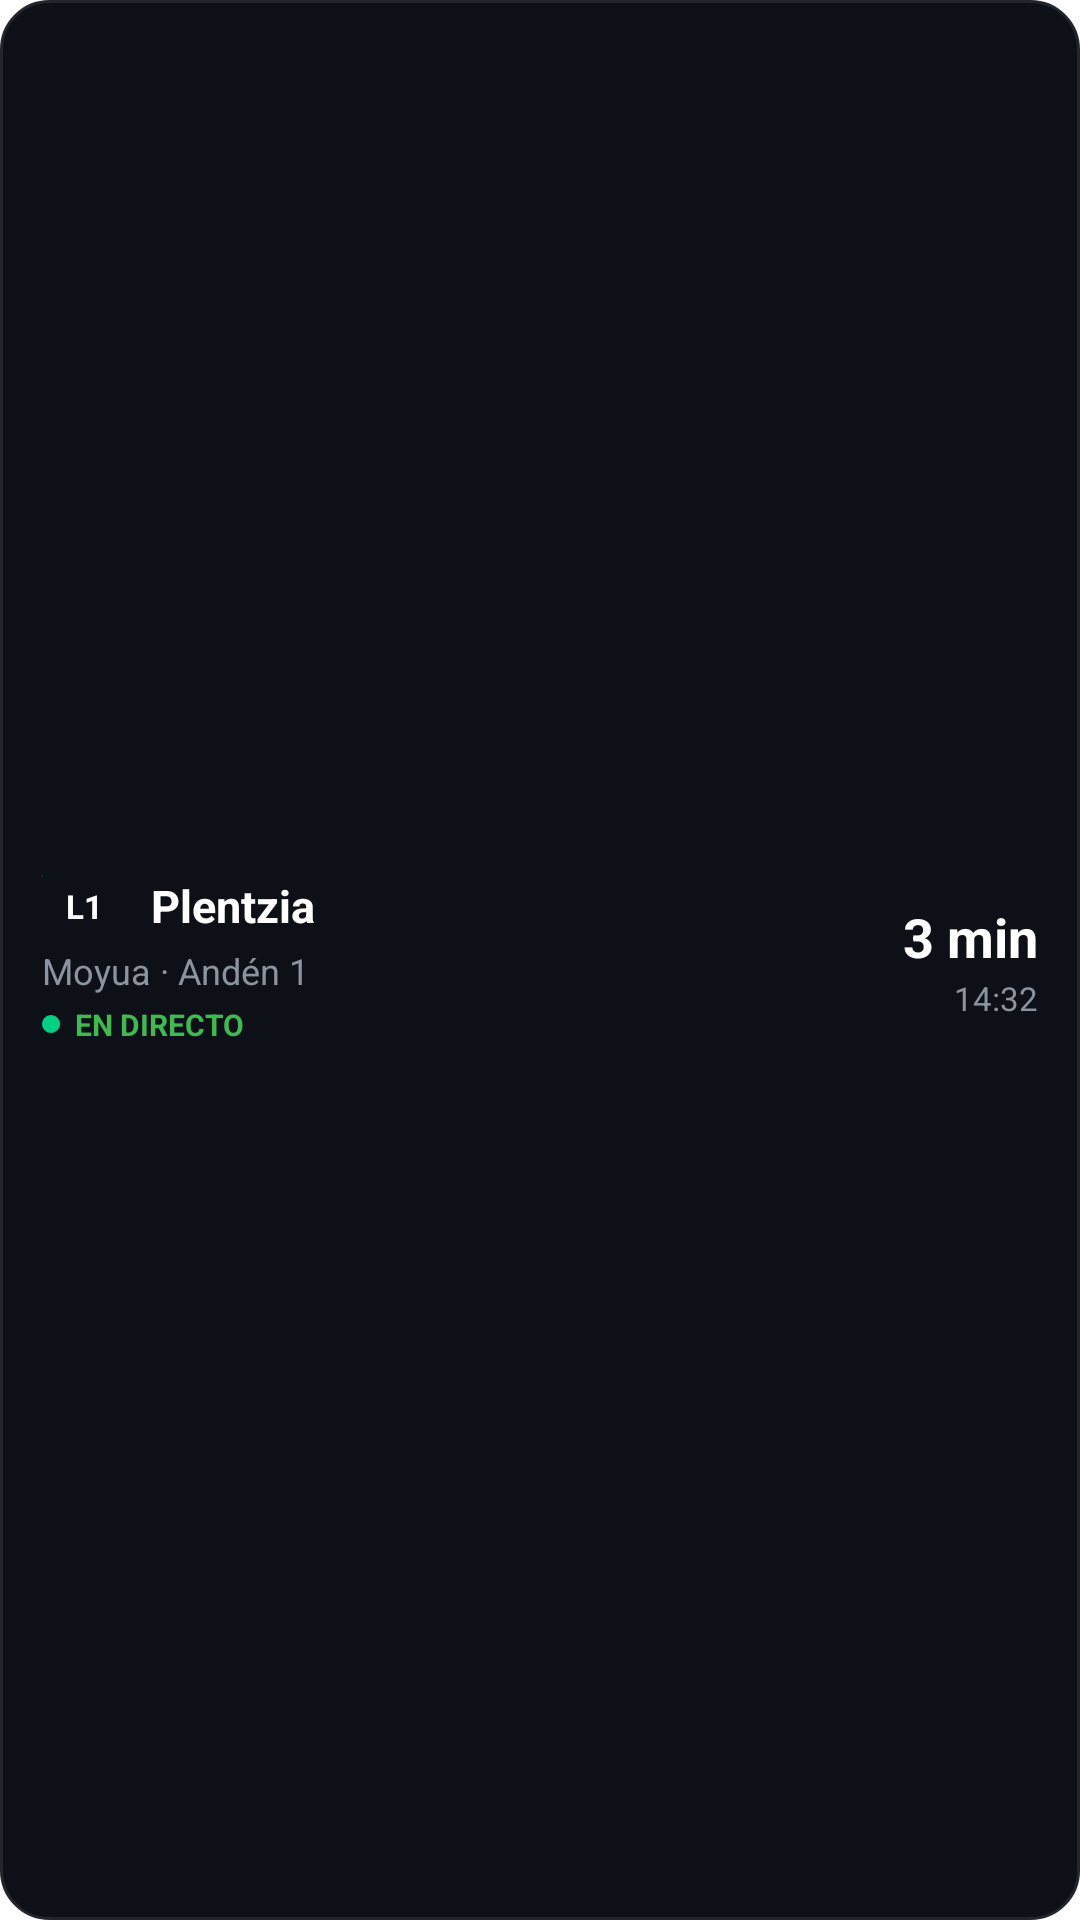

Reconstruct the res/layout file that produces this screen, plus the resources it refers to.
<!-- AndroidManifest.xml: fallback theme Theme.MaterialComponents.DayNight.NoActionBar -->
<!-- res/layout/notification_transit_collapsed.xml -->
<?xml version="1.0" encoding="utf-8"?>
<LinearLayout xmlns:android="http://schemas.android.com/apk/res/android"
    android:id="@+id/notif_collapsed_root"
    android:layout_width="match_parent"
    android:layout_height="wrap_content"
    android:background="@drawable/notification_root_bg"
    android:gravity="center_vertical"
    android:orientation="horizontal"
    android:paddingStart="14dp"
    android:paddingTop="10dp"
    android:paddingEnd="14dp"
    android:paddingBottom="10dp">

    
    <LinearLayout
        android:layout_width="0dp"
        android:layout_height="wrap_content"
        android:layout_weight="1"
        android:orientation="vertical">

        
        <LinearLayout
            android:layout_width="match_parent"
            android:layout_height="wrap_content"
            android:gravity="center_vertical"
            android:orientation="horizontal">

            <FrameLayout
                android:layout_width="wrap_content"
                android:layout_height="wrap_content">

                <ImageView
                    android:id="@+id/notif_line_badge_bg"
                    android:layout_width="match_parent"
                    android:layout_height="match_parent"
                    android:scaleType="fitXY"
                    android:src="@drawable/notification_badge_bg" />

                <TextView
                    android:id="@+id/notif_line_badge"
                    android:layout_width="wrap_content"
                    android:layout_height="wrap_content"
                    android:gravity="center"
                    android:paddingStart="8dp"
                    android:paddingTop="3dp"
                    android:paddingEnd="8dp"
                    android:paddingBottom="3dp"
                    android:text="L1"
                    android:textColor="#FFFFFF"
                    android:textSize="11sp"
                    android:textStyle="bold" />
            </FrameLayout>

            <TextView
                android:id="@+id/notif_title"
                android:layout_width="0dp"
                android:layout_height="wrap_content"
                android:layout_marginStart="8dp"
                android:layout_weight="1"
                android:ellipsize="end"
                android:maxLines="1"
                android:text="Plentzia"
                android:textColor="#FFFFFF"
                android:textSize="15sp"
                android:textStyle="bold" />
        </LinearLayout>

        
        <TextView
            android:id="@+id/notif_subtext"
            android:layout_width="match_parent"
            android:layout_height="wrap_content"
            android:layout_marginTop="3dp"
            android:ellipsize="end"
            android:maxLines="1"
            android:text="Moyua · Andén 1"
            android:textColor="#8B949E"
            android:textSize="12sp" />

        
        <LinearLayout
            android:id="@+id/notif_realtime_container"
            android:layout_width="wrap_content"
            android:layout_height="wrap_content"
            android:layout_marginTop="3dp"
            android:gravity="center_vertical"
            android:orientation="horizontal">

            <ImageView
                android:layout_width="6dp"
                android:layout_height="6dp"
                android:src="@drawable/notification_live_dot" />

            <TextView
                android:id="@+id/notif_realtime_label"
                android:layout_width="wrap_content"
                android:layout_height="wrap_content"
                android:layout_marginStart="5dp"
                android:text="EN DIRECTO"
                android:textColor="#3FB950"
                android:textSize="10sp"
                android:textStyle="bold" />
        </LinearLayout>
    </LinearLayout>

    
    <LinearLayout
        android:layout_width="wrap_content"
        android:layout_height="wrap_content"
        android:layout_marginStart="12dp"
        android:gravity="end"
        android:orientation="vertical">

        <TextView
            android:id="@+id/notif_countdown"
            android:layout_width="wrap_content"
            android:layout_height="wrap_content"
            android:text="3 min"
            android:textColor="#FFFFFF"
            android:textSize="18sp"
            android:textStyle="bold" />

        <TextView
            android:id="@+id/notif_time"
            android:layout_width="wrap_content"
            android:layout_height="wrap_content"
            android:layout_marginTop="1dp"
            android:text="14:32"
            android:textColor="#8B949E"
            android:textSize="11sp" />
    </LinearLayout>

</LinearLayout>
<!-- resources referenced by this layout -->
<resources>
  <!-- drawable notification_badge_bg (drawable) -->
  <?xml version="1.0" encoding="utf-8"?>
  <shape xmlns:android="http://schemas.android.com/apk/res/android"
      android:shape="rectangle">
      <corners android:radius="8dp" />
      <solid android:color="#E2001A" />
  </shape>
  <!-- drawable notification_live_dot (drawable) -->
  <?xml version="1.0" encoding="utf-8"?>
  <shape xmlns:android="http://schemas.android.com/apk/res/android"
      android:shape="oval">
      <solid android:color="#00D084" />
      <size
          android:width="7dp"
          android:height="7dp" />
  </shape>
  <!-- drawable notification_root_bg (drawable) -->
  <?xml version="1.0" encoding="utf-8"?>
  <shape xmlns:android="http://schemas.android.com/apk/res/android"
      android:shape="rectangle">
      <corners android:radius="16dp" />
      <solid android:color="#0D1117" />
      <stroke android:width="1dp" android:color="#21262D" />
  </shape>
</resources>
